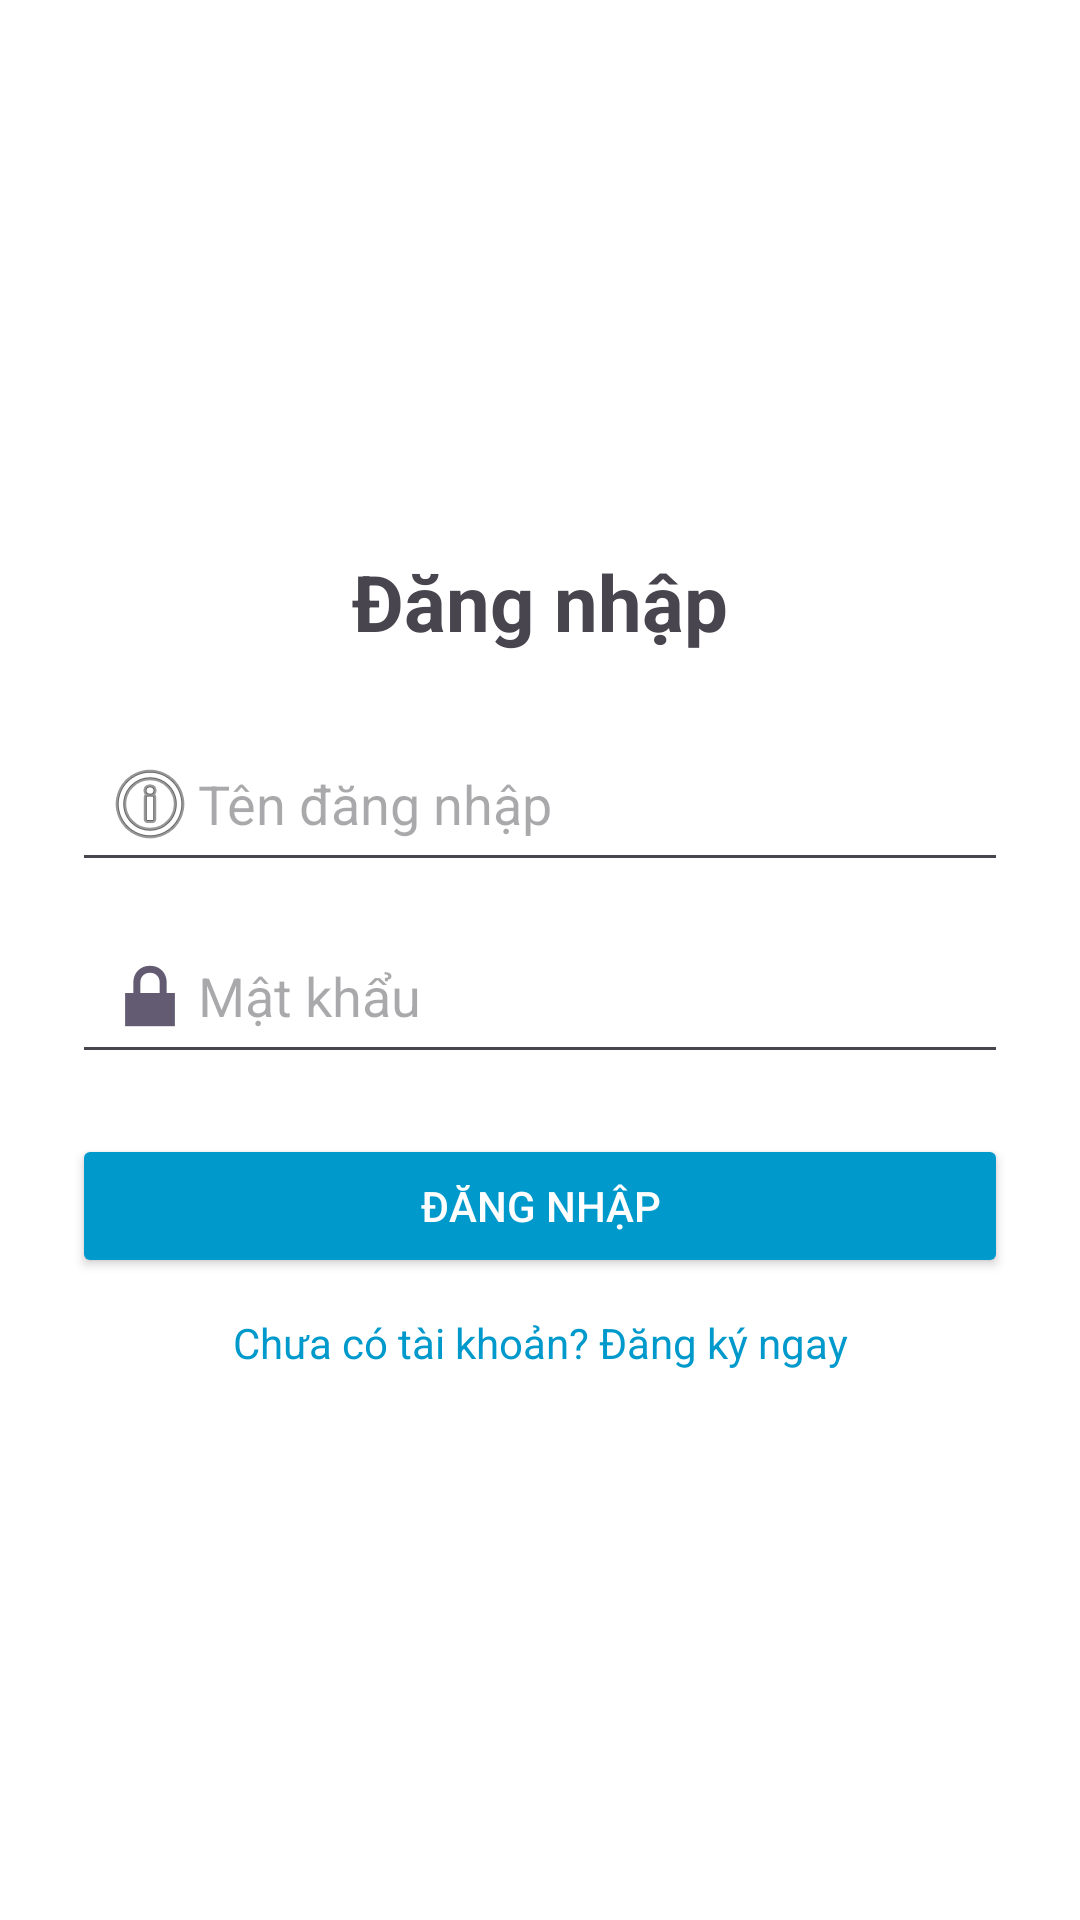

Produce the Android XML layout that renders to this screen, including the resource entries it uses.
<!-- AndroidManifest.xml: application theme Theme.Project_Android_CK -->
<!-- res/layout/login.xml -->
<?xml version="1.0" encoding="utf-8"?>
<LinearLayout xmlns:android="http://schemas.android.com/apk/res/android"
    android:orientation="vertical"
    android:gravity="center"
    android:padding="24dp"
    android:background="@android:color/background_light"
    android:layout_width="match_parent"
    android:layout_height="match_parent">

    <TextView
        android:text="Đăng nhập"
        android:textSize="26sp"
        android:textStyle="bold"
        android:layout_marginBottom="24dp"
        android:gravity="center"
        android:layout_width="wrap_content"
        android:layout_height="wrap_content"/>

    <EditText
        android:id="@+id/edtUsername"
        android:hint="Tên đăng nhập"
        android:drawableStart="@android:drawable/ic_menu_info_details"
        android:layout_width="match_parent"
        android:layout_height="wrap_content"
        android:padding="10dp"/>

    <EditText
        android:id="@+id/edtPassword"
        android:hint="Mật khẩu"
        android:inputType="textPassword"
        android:drawableStart="@android:drawable/ic_lock_lock"
        android:layout_width="match_parent"
        android:layout_height="wrap_content"
        android:padding="10dp"
        android:layout_marginTop="12dp"/>

    <Button
        android:id="@+id/btnLogin"
        android:text="Đăng nhập"
        android:layout_width="match_parent"
        android:layout_height="wrap_content"
        android:backgroundTint="@android:color/holo_blue_dark"
        android:textColor="@android:color/white"
        android:layout_marginTop="20dp"/>

    <TextView
        android:id="@+id/tvRegister"
        android:text="Chưa có tài khoản? Đăng ký ngay"
        android:textColor="@android:color/holo_blue_dark"
        android:layout_marginTop="12dp"
        android:gravity="center"
        android:layout_width="match_parent"
        android:layout_height="wrap_content"/>
</LinearLayout>
<!-- resources referenced by this layout -->
<resources>
  <style name="Theme.Project_Android_CK" parent="Base.Theme.Project_Android_CK" />
  <style name="Base.Theme.Project_Android_CK" parent="Theme.Material3.DayNight.NoActionBar">
          
          
      </style>
</resources>
